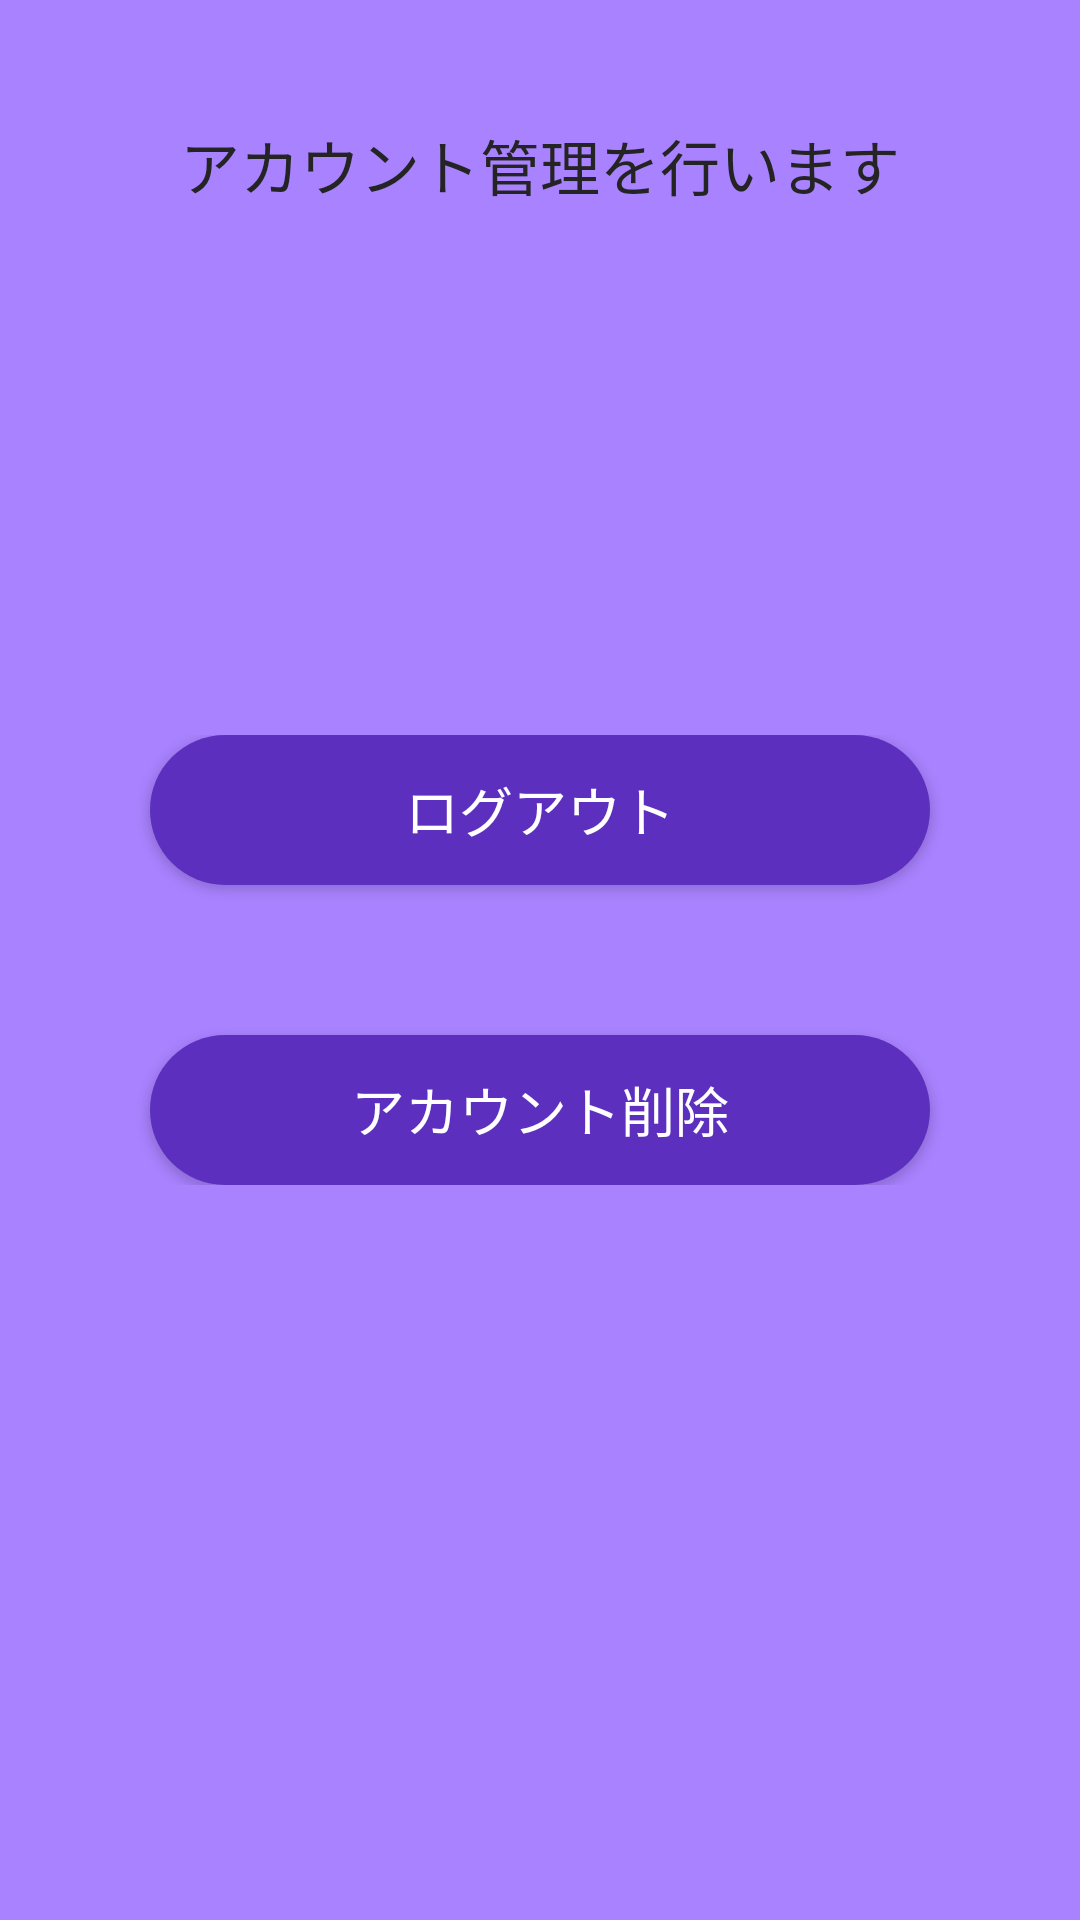

Reconstruct the res/layout file that produces this screen, plus the resources it refers to.
<!-- AndroidManifest.xml: application theme AppTheme -->
<!-- res/layout/activity_other.xml -->
<?xml version="1.0" encoding="utf-8"?>
<LinearLayout xmlns:android="http://schemas.android.com/apk/res/android"
    xmlns:app="http://schemas.android.com/apk/res-auto"
    xmlns:tools="http://schemas.android.com/tools"
    android:layout_width="match_parent"
    android:layout_height="match_parent"
    android:background="@color/baseColor"
    tools:context=".OtherActivity">

    <FrameLayout
        android:layout_width="match_parent"
        android:layout_height="match_parent">



        <TextView
            android:id="@+id/title"
            android:layout_width="match_parent"
            android:layout_height="50dp"
            android:layout_marginTop="@dimen/textMargin"
            android:layout_marginBottom="@dimen/textMargin"
            android:gravity="center"
            android:text="アカウント管理を行います"
            android:textColor="@color/black"
            android:textSize="@dimen/titleSize" />

        <LinearLayout
            android:layout_width="match_parent"
            android:layout_height="wrap_content"
            android:layout_gravity="center"
            android:orientation="vertical">

            <Button
                android:id="@+id/signOutButton"
                android:layout_width="match_parent"
                android:layout_height="@dimen/buttonHeight"
                android:layout_gravity="bottom"
                android:layout_marginLeft="@dimen/buttonMargin"
                android:layout_marginRight="@dimen/buttonMargin"
                android:background="@drawable/button_rounded_subcolor"
                android:gravity="center|center_horizontal"
                android:layout_marginBottom="50dp"
                android:text="ログアウト"
                android:textColor="@color/white"
                android:textSize="@dimen/buttonSize" />

            <Button
                android:id="@+id/deleteButton"
                android:layout_width="match_parent"
                android:layout_height="@dimen/buttonHeight"
                android:layout_gravity="bottom"
                android:layout_marginLeft="@dimen/buttonMargin"
                android:layout_marginRight="@dimen/buttonMargin"
                android:background="@drawable/button_rounded_subcolor"
                android:gravity="center|center_horizontal"
                android:text="アカウント削除"
                android:textColor="@color/white"
                android:textSize="@dimen/buttonSize" />


        </LinearLayout>

        <ProgressBar
            android:id="@+id/progressBar"
            android:layout_width="100dp"
            android:layout_height="100dp"
            android:layout_gravity="center"
            android:visibility="invisible"/>


    </FrameLayout>



</LinearLayout>
<!-- resources referenced by this layout -->
<resources>
  <color name="baseColor">#A982FF</color>
  <color name="black">#242424</color>
  <color name="white">#ffffff</color>
  <dimen name="buttonHeight">50dp</dimen>
  <dimen name="buttonMargin">50dp</dimen>
  <dimen name="buttonSize">18sp</dimen>
  <dimen name="textMargin">30dp</dimen>
  <dimen name="titleSize">20sp</dimen>
  <!-- drawable button_rounded_subcolor (drawable) -->
  <?xml version="1.0" encoding="utf-8"?>
  <shape xmlns:android="http://schemas.android.com/apk/res/android"
      android:shape="rectangle" android:padding="10dp">
  
      <solid android:color="@color/subColor"/>
  
  
  
      <corners
          android:bottomRightRadius="@dimen/radius"
          android:bottomLeftRadius="@dimen/radius"
          android:topLeftRadius="@dimen/radius"
          android:topRightRadius="@dimen/radius"/>
  
  </shape>
  <style name="AppTheme" parent="Theme.AppCompat.Light.NoActionBar">
          
          <item name="colorPrimary">@color/baseColor</item>
          <item name="colorPrimaryDark">@color/baseColor</item>
          <item name="colorAccent">@color/colorAccent</item>
      </style>
  <color name="subColor">#5c2fbf</color>
  <dimen name="radius">25dp</dimen>
  <color name="colorAccent">#03DAC5</color>
</resources>
